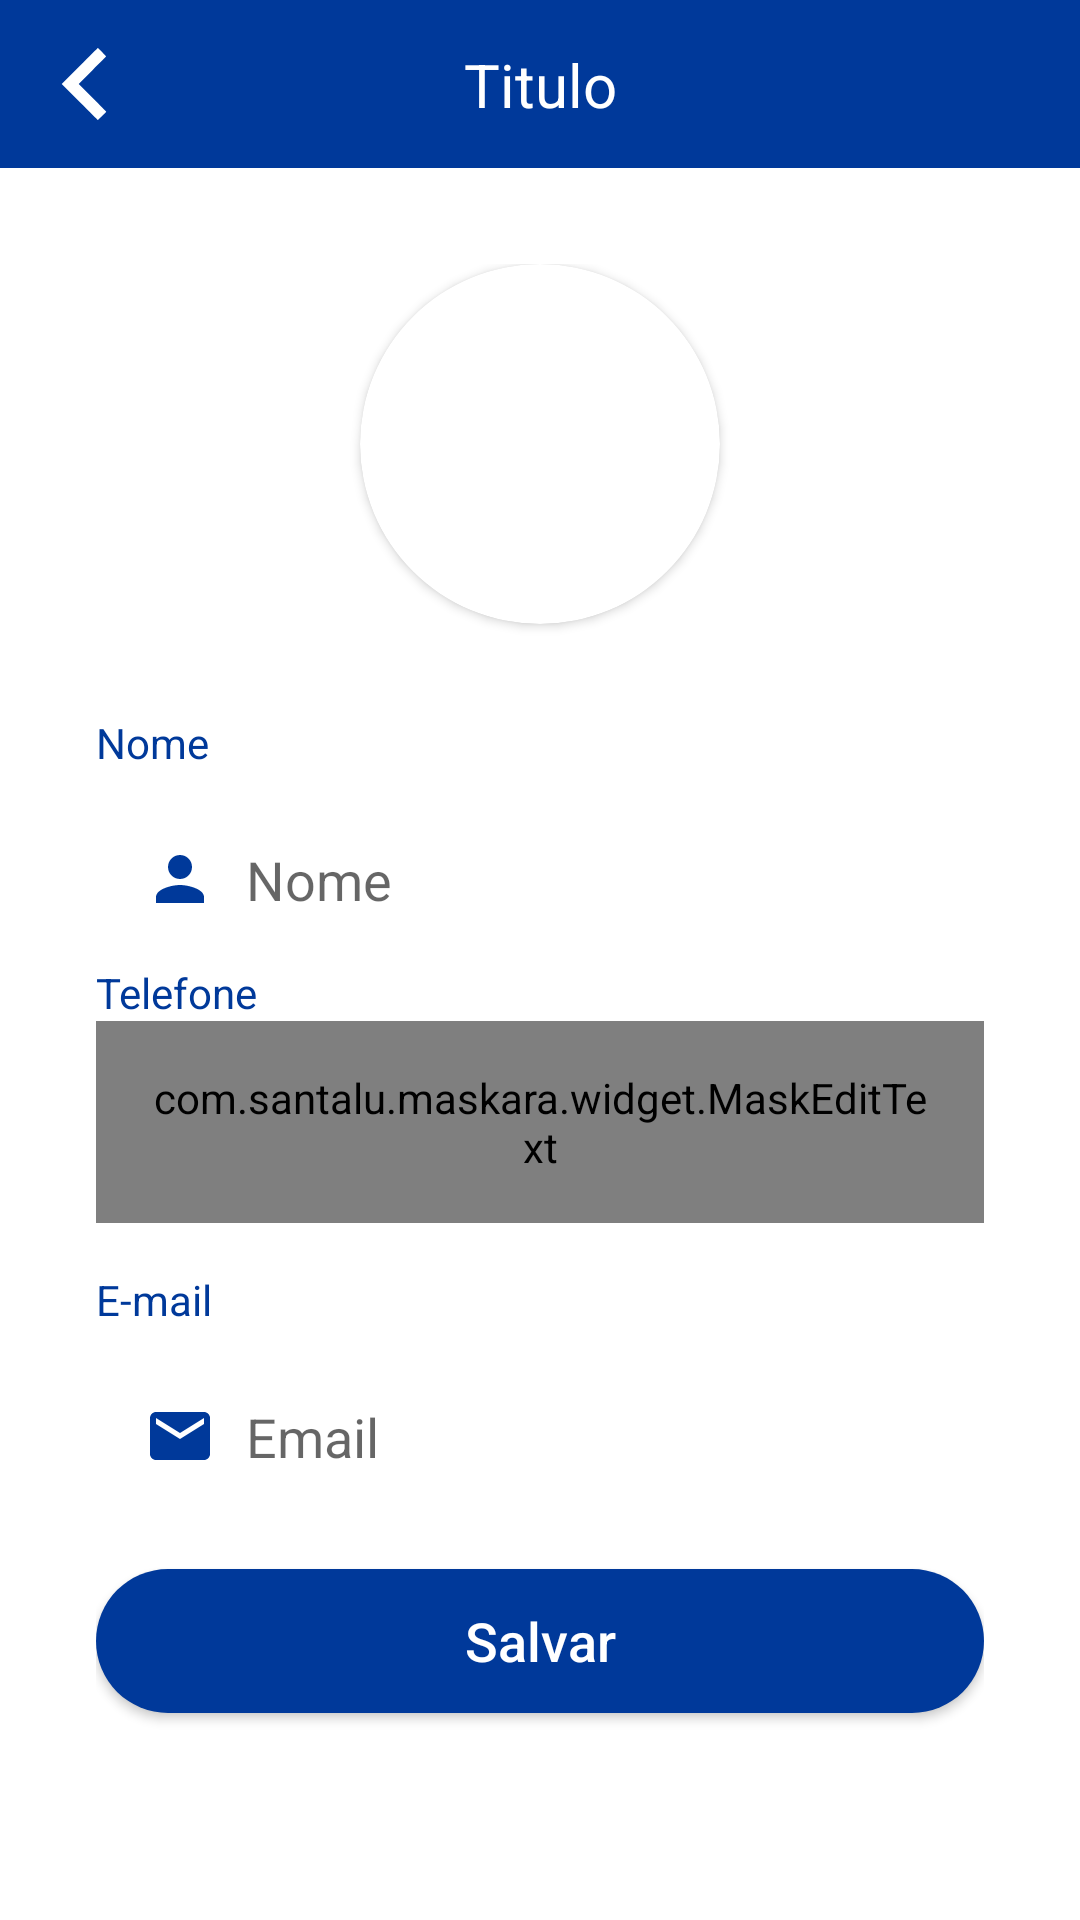

Reconstruct the res/layout file that produces this screen, plus the resources it refers to.
<!-- AndroidManifest.xml: application theme Theme.ProjetoAuto -->
<!-- res/layout/activity_empresa_perfil.xml -->
<?xml version="1.0" encoding="utf-8"?>
<androidx.constraintlayout.widget.ConstraintLayout xmlns:android="http://schemas.android.com/apk/res/android"
    xmlns:app="http://schemas.android.com/apk/res-auto"
    xmlns:tools="http://schemas.android.com/tools"
    android:layout_width="match_parent"
    android:layout_height="match_parent"
    tools:context=".activity.empresa.EmpresaPerfilActivity">


    <include
        android:id="@+id/include2"
        layout="@layout/toolbar"
        app:layout_constraintEnd_toEndOf="parent"
        app:layout_constraintStart_toStartOf="parent"
        app:layout_constraintTop_toTopOf="parent" />
    <ScrollView
        android:layout_width="match_parent"
        android:layout_height="0dp"
        android:fillViewport="true"
        app:layout_constraintBottom_toBottomOf="parent"
        app:layout_constraintEnd_toEndOf="parent"
        app:layout_constraintStart_toStartOf="parent"
        app:layout_constraintTop_toBottomOf="@+id/include2">


        <LinearLayout
            android:layout_width="match_parent"
            android:layout_height="wrap_content"
            android:orientation="vertical"
            android:padding="32dp">

            
            <androidx.cardview.widget.CardView
                android:layout_width="120dp"
                android:layout_height="120dp"
                app:cardCornerRadius="100dp"
                android:layout_gravity="center">

                <ImageView
                    android:id="@+id/img_logo"
                    android:onClick="selecionaLogo"
                    android:layout_width="match_parent"
                    android:layout_height="match_parent"
                    android:scaleType="centerCrop"
                    android:src="@drawable/ic_user_on"
                    />

            </androidx.cardview.widget.CardView>



            
            <TextView
                android:layout_width="match_parent"
                android:layout_height="wrap_content"
                android:text="Nome"
                android:textColor="@color/blue_dark"
                android:layout_marginTop="30dp"/>
            <EditText
                android:id="@+id/edt_nome"
                android:layout_width="match_parent"
                android:layout_height="wrap_content"
                android:layout_marginTop="8dp"
                android:padding="16dp"
                android:drawableStart="@drawable/ic_person"
                android:drawablePadding="10dp"
                android:background="@drawable/bg_edt"
                android:hint="Nome"/>

            
            <TextView
                android:layout_width="match_parent"
                android:layout_height="wrap_content"
                android:text="Telefone"
                android:textColor="@color/blue_dark"/>
            <com.santalu.maskara.widget.MaskEditText
                android:id="@+id/edt_telefone"
                android:layout_width="match_parent"
                android:layout_height="wrap_content"
                android:inputType="number"
                android:padding="16dp"
                android:drawablePadding="10dp"
                android:background="@drawable/bg_edt"
                android:hint="Telefone"
                android:drawableStart="@drawable/ic_phone"
                app:mask="(__) _____ - ____"
                app:maskCharacter="_"
                app:maskStyle="completable" />


            
            <TextView
                android:layout_width="match_parent"
                android:layout_height="wrap_content"
                android:layout_marginTop="16dp"
                android:text="E-mail"
                android:textColor="@color/blue_dark"/>
            <EditText
                android:id="@+id/edt_email"
                android:layout_width="match_parent"
                android:layout_height="wrap_content"
                android:inputType="textEmailAddress"
                android:enabled="false"
                android:clickable="false"
                android:layout_marginTop="8dp"
                android:padding="16dp"
                android:drawableStart="@drawable/ic_email"
                android:drawablePadding="10dp"
                android:background="@drawable/bg_edt"
                android:hint="Email"/>




            <android.widget.Button
                android:id="@+id/ib_salvar"
                android:layout_width="match_parent"
                android:layout_height="wrap_content"
                android:layout_marginTop="16dp"
                android:text="Salvar"
                android:textColor="@color/white"
                android:textSize="18sp"
                android:textAllCaps="false"
                android:background="@drawable/bg_btn"/>

            <ProgressBar
                android:id="@+id/progressBar"
                android:layout_width="wrap_content"
                android:layout_height="wrap_content"
                android:layout_gravity="center"
                android:layout_marginTop="16dp"
                android:theme="@style/ProgressBar"
                android:visibility="gone"
                tools:visibility="visible" />


        </LinearLayout>

    </ScrollView>

</androidx.constraintlayout.widget.ConstraintLayout>
<!-- res/layout/toolbar.xml (included above) -->
<?xml version="1.0" encoding="utf-8"?>
<androidx.constraintlayout.widget.ConstraintLayout xmlns:android="http://schemas.android.com/apk/res/android"
xmlns:app="http://schemas.android.com/apk/res-auto"
xmlns:tools="http://schemas.android.com/tools"
android:layout_width="match_parent"
android:layout_height="?actionBarSize"
android:background="@color/blue_dark">

<ImageButton
    android:id="@+id/ib_voltar"
    android:layout_width="wrap_content"
    android:layout_height="match_parent"
    android:background="@android:color/transparent"
    android:paddingStart="16dp"
    android:paddingEnd="16dp"
    android:src="@drawable/ic_votlar"
    app:layout_constraintBottom_toBottomOf="parent"
    app:layout_constraintStart_toStartOf="parent"
    app:layout_constraintTop_toTopOf="parent" />

<TextView
    android:id="@+id/text_toolbar"
    android:layout_width="wrap_content"
    android:layout_height="wrap_content"
    android:textColor="@color/white"
    android:textSize="20sp"
    app:layout_constraintBottom_toBottomOf="parent"
    app:layout_constraintEnd_toEndOf="parent"
    app:layout_constraintStart_toStartOf="parent"
    app:layout_constraintTop_toTopOf="parent"
    tools:text="Titulo" />


</androidx.constraintlayout.widget.ConstraintLayout>
<!-- resources referenced by this layout -->
<resources>
  <color name="blue_dark">#00399a</color>
  <color name="white">#FFFFFFFF</color>
  <!-- drawable bg_btn (drawable) -->
  <?xml version="1.0" encoding="utf-8"?>
  <shape xmlns:android="http://schemas.android.com/apk/res/android">
  
      <solid android:color="@color/blue_dark"/>
      <corners android:radius="100in"/>
  </shape>
  <!-- drawable ic_email (drawable) -->
  <vector android:height="24dp" android:tint="@color/blue_dark"
      android:viewportHeight="24" android:viewportWidth="24"
      android:width="24dp" xmlns:android="http://schemas.android.com/apk/res/android">
      <path android:fillColor="@android:color/white" android:pathData="M20,4L4,4c-1.1,0 -1.99,0.9 -1.99,2L2,18c0,1.1 0.9,2 2,2h16c1.1,0 2,-0.9 2,-2L22,6c0,-1.1 -0.9,-2 -2,-2zM20,8l-8,5 -8,-5L4,6l8,5 8,-5v2z"/>
  </vector>
  <!-- drawable ic_person (drawable) -->
  <vector android:height="24dp" android:tint="@color/blue_dark"
      android:viewportHeight="24" android:viewportWidth="24"
      android:width="24dp" xmlns:android="http://schemas.android.com/apk/res/android">
      <path android:fillColor="@android:color/white" android:pathData="M12,12c2.21,0 4,-1.79 4,-4s-1.79,-4 -4,-4 -4,1.79 -4,4 1.79,4 4,4zM12,14c-2.67,0 -8,1.34 -8,4v2h16v-2c0,-2.66 -5.33,-4 -8,-4z"/>
  </vector>
  <!-- drawable ic_phone (drawable) -->
  <vector android:height="24dp" android:tint="@color/blue_dark"
      android:viewportHeight="24" android:viewportWidth="24"
      android:width="24dp" xmlns:android="http://schemas.android.com/apk/res/android">
      <path android:fillColor="@android:color/white" android:pathData="M6.62,10.79c1.44,2.83 3.76,5.14 6.59,6.59l2.2,-2.2c0.27,-0.27 0.67,-0.36 1.02,-0.24 1.12,0.37 2.33,0.57 3.57,0.57 0.55,0 1,0.45 1,1V20c0,0.55 -0.45,1 -1,1 -9.39,0 -17,-7.61 -17,-17 0,-0.55 0.45,-1 1,-1h3.5c0.55,0 1,0.45 1,1 0,1.25 0.2,2.45 0.57,3.57 0.11,0.35 0.03,0.74 -0.25,1.02l-2.2,2.2z"/>
  </vector>
  <!-- drawable ic_votlar (drawable) -->
  <vector android:height="24dp" android:viewportHeight="512" android:tint="#FFFFFFFF"
      android:viewportWidth="512" android:width="24dp" xmlns:android="http://schemas.android.com/apk/res/android">
      <path android:fillColor="#000000"
          android:pathData="M225.5,128l-128,128 128,128c70.4,70.4 128.5,128 129,128 1.3,-0 59.5,-58.2 59.5,-59.5 0,-0.5 -44,-45 -97.7,-98.7l-97.8,-97.8 97.8,-97.8c53.7,-53.7 97.7,-98.2 97.7,-98.7 0,-1.3 -58.2,-59.5 -59.5,-59.5 -0.6,-0 -58.6,57.6 -129,128z" android:strokeColor="#00000000"/>
  </vector>
  <style name="ProgressBar" parent="Theme.ProjetoAuto">
          <item name="colorAccent">@color/blue_dark</item>
      </style>
  <style name="Theme.ProjetoAuto" parent="Theme.MaterialComponents.DayNight.NoActionBar">
          
          <item name="colorPrimary">@color/blue_dark</item>
          <item name="colorPrimaryVariant">@color/blue_dark</item>
          <item name="colorOnPrimary">@color/blue_dark</item>
          
          <item name="colorSecondary">@color/teal_700</item>
          <item name="colorSecondaryVariant">@color/teal_700</item>
          <item name="colorOnSecondary">@color/black</item>
          
          <item name="android:statusBarColor">@color/blue_dark</item>
          <item name="android:windowLightStatusBar">true</item>
          
      </style>
  <color name="teal_700">#FF018786</color>
  <color name="black">#FF000000</color>
</resources>
